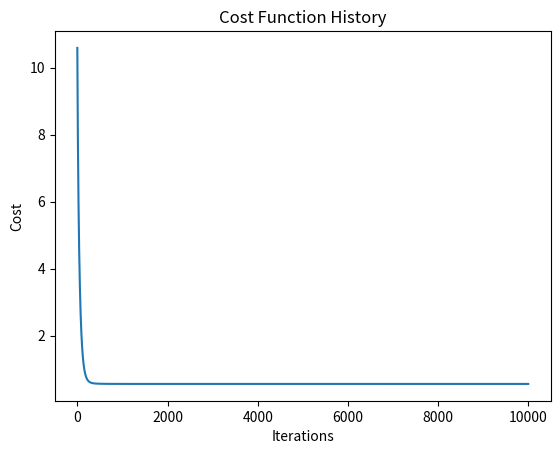

Here is the Python script that generated this plot:
import numpy as np
import matplotlib.pyplot as plt

class LinearRegression:
    def __init__(self,x,y,w,b, learning_rate=0.01, iterations=10000):
        self.learning_rate = learning_rate
        self.iterations = iterations
        self.w = w
        self.b = b
        self.x= x.copy()
        self.y = y
        cost_history = []
        self.mu= None
        self.sigma = None
        self.cost_history = cost_history
        
    def fit(self):
        m,n = self.x.shape
        self.w = np.zeros(n)
        self.b = 0
        y=self.y.ravel()
        self.normalization()  # Normalize the feature matrix
        for i in range(self.iterations):
            dw,db= self.compute_gradient()
            alpha = self.learning_rate
            self.w=self.w-alpha*dw
            self.b=self.b-alpha*db
            if i<10000:
               cost = self.cost_function()
               self.cost_history.append(cost) 
                    
                    
    def cost_function(self):
        m=len(self.x)
        return np.sum((1/(2*m) * ((self.y-(np.dot(self.x,self.w)+self.b))**2)))

    def compute_gradient(self):
        m=len(self.x)
        f= np.dot(self.x,self.w) + self.b
        dw=1/m*(np.dot(self.x.T, (f-self.y)))
        db=np.sum(f-self.y)/m
        return dw, db

    def plot_cost_history(self):
        plt.plot(self.cost_history)
        plt.xlabel('Iterations')
        plt.ylabel('Cost')
        plt.title('Cost Function History')
        plt.show()
        
    def normalization(self):
        """Normalize the feature matrix."""
        self.mu=np.mean(self.x,axis=0)
        self.sigma=np.std(self.x,axis=0)
        self.x=(self.x-self.mu)/(self.sigma + 1e-8)  # Adding a small value to avoid division by zero
    
    def predict(self,x):
        """Make predictions using the learned weights."""
        x_normalized = (x - self.mu) / (self.sigma + 1e-8)
        return np.dot(x_normalized, self.w) + self.b
    
if __name__ == "__main__":
    # Example usage
    x = np.array([[1, 2, 3, 4, 5],[1, 1, 1, 1, 1], [1, 2, 3, 4, 5], [4,5,6,7,8]])
    y = np.array([2, 3, 5, 7])
    w = np.zeros(x.shape[1])
    b = 0.0
    
    model = LinearRegression(x,y,w,b,learning_rate=0.01, iterations=10000)
    model.fit()
    model.predict(x)
    
    print("Weights:", model.w)
    print("Bias:", model.b)
    
    model.plot_cost_history()